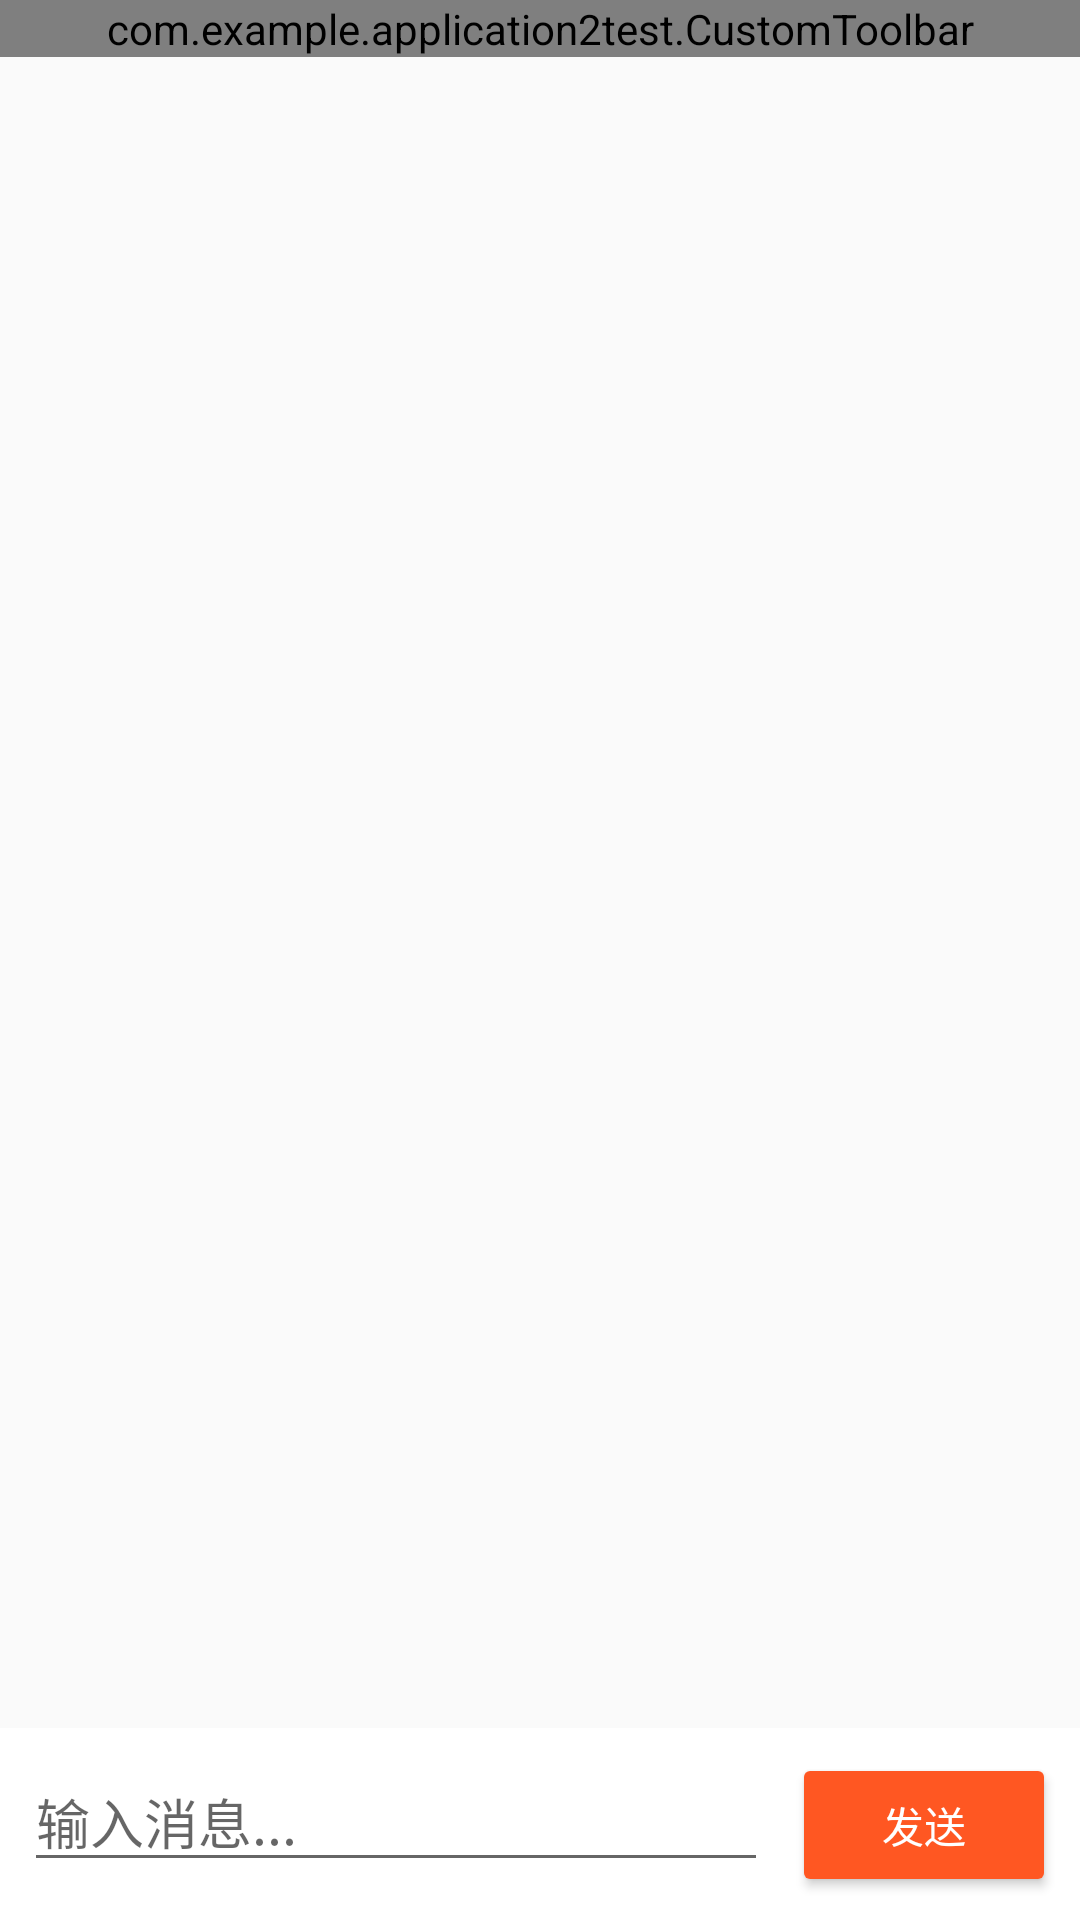

This screen was rendered from an Android layout file. Write that file and the resources it references.
<!-- AndroidManifest.xml: application theme Theme.AppCompat.Light.DarkActionBar -->
<!-- res/layout/activity_chat.xml -->
<?xml version="1.0" encoding="utf-8"?>
<LinearLayout xmlns:android="http://schemas.android.com/apk/res/android"
    android:layout_width="match_parent"
    android:layout_height="match_parent"
    android:orientation="vertical">

    <com.example.application2test.CustomToolbar
        android:id="@+id/toolbar"
        android:layout_width="match_parent"
        android:layout_height="wrap_content" />

    <ListView
        android:id="@+id/messages_list"
        android:layout_width="match_parent"
        android:layout_height="0dp"
        android:layout_weight="1"
        android:divider="@android:color/transparent"
        android:dividerHeight="8dp"
        android:padding="8dp"
        android:stackFromBottom="true"
        android:transcriptMode="alwaysScroll" />

    <LinearLayout
        android:layout_width="match_parent"
        android:layout_height="wrap_content"
        android:orientation="horizontal"
        android:padding="8dp"
        android:background="@android:color/white">

        <EditText
            android:id="@+id/message_input"
            android:layout_width="0dp"
            android:layout_height="wrap_content"
            android:layout_weight="1"
            android:hint="输入消息..."
            android:maxLines="3"
            android:inputType="textMultiLine" />

        <Button
            android:id="@+id/send_button"
            android:layout_width="wrap_content"
            android:layout_height="wrap_content"
            android:text="发送"
            android:layout_marginStart="8dp"
            android:backgroundTint="#FF5722"
            android:textColor="#FFFFFF" />

    </LinearLayout>

</LinearLayout>
<!-- resources referenced by this layout -->
<resources>

</resources>
